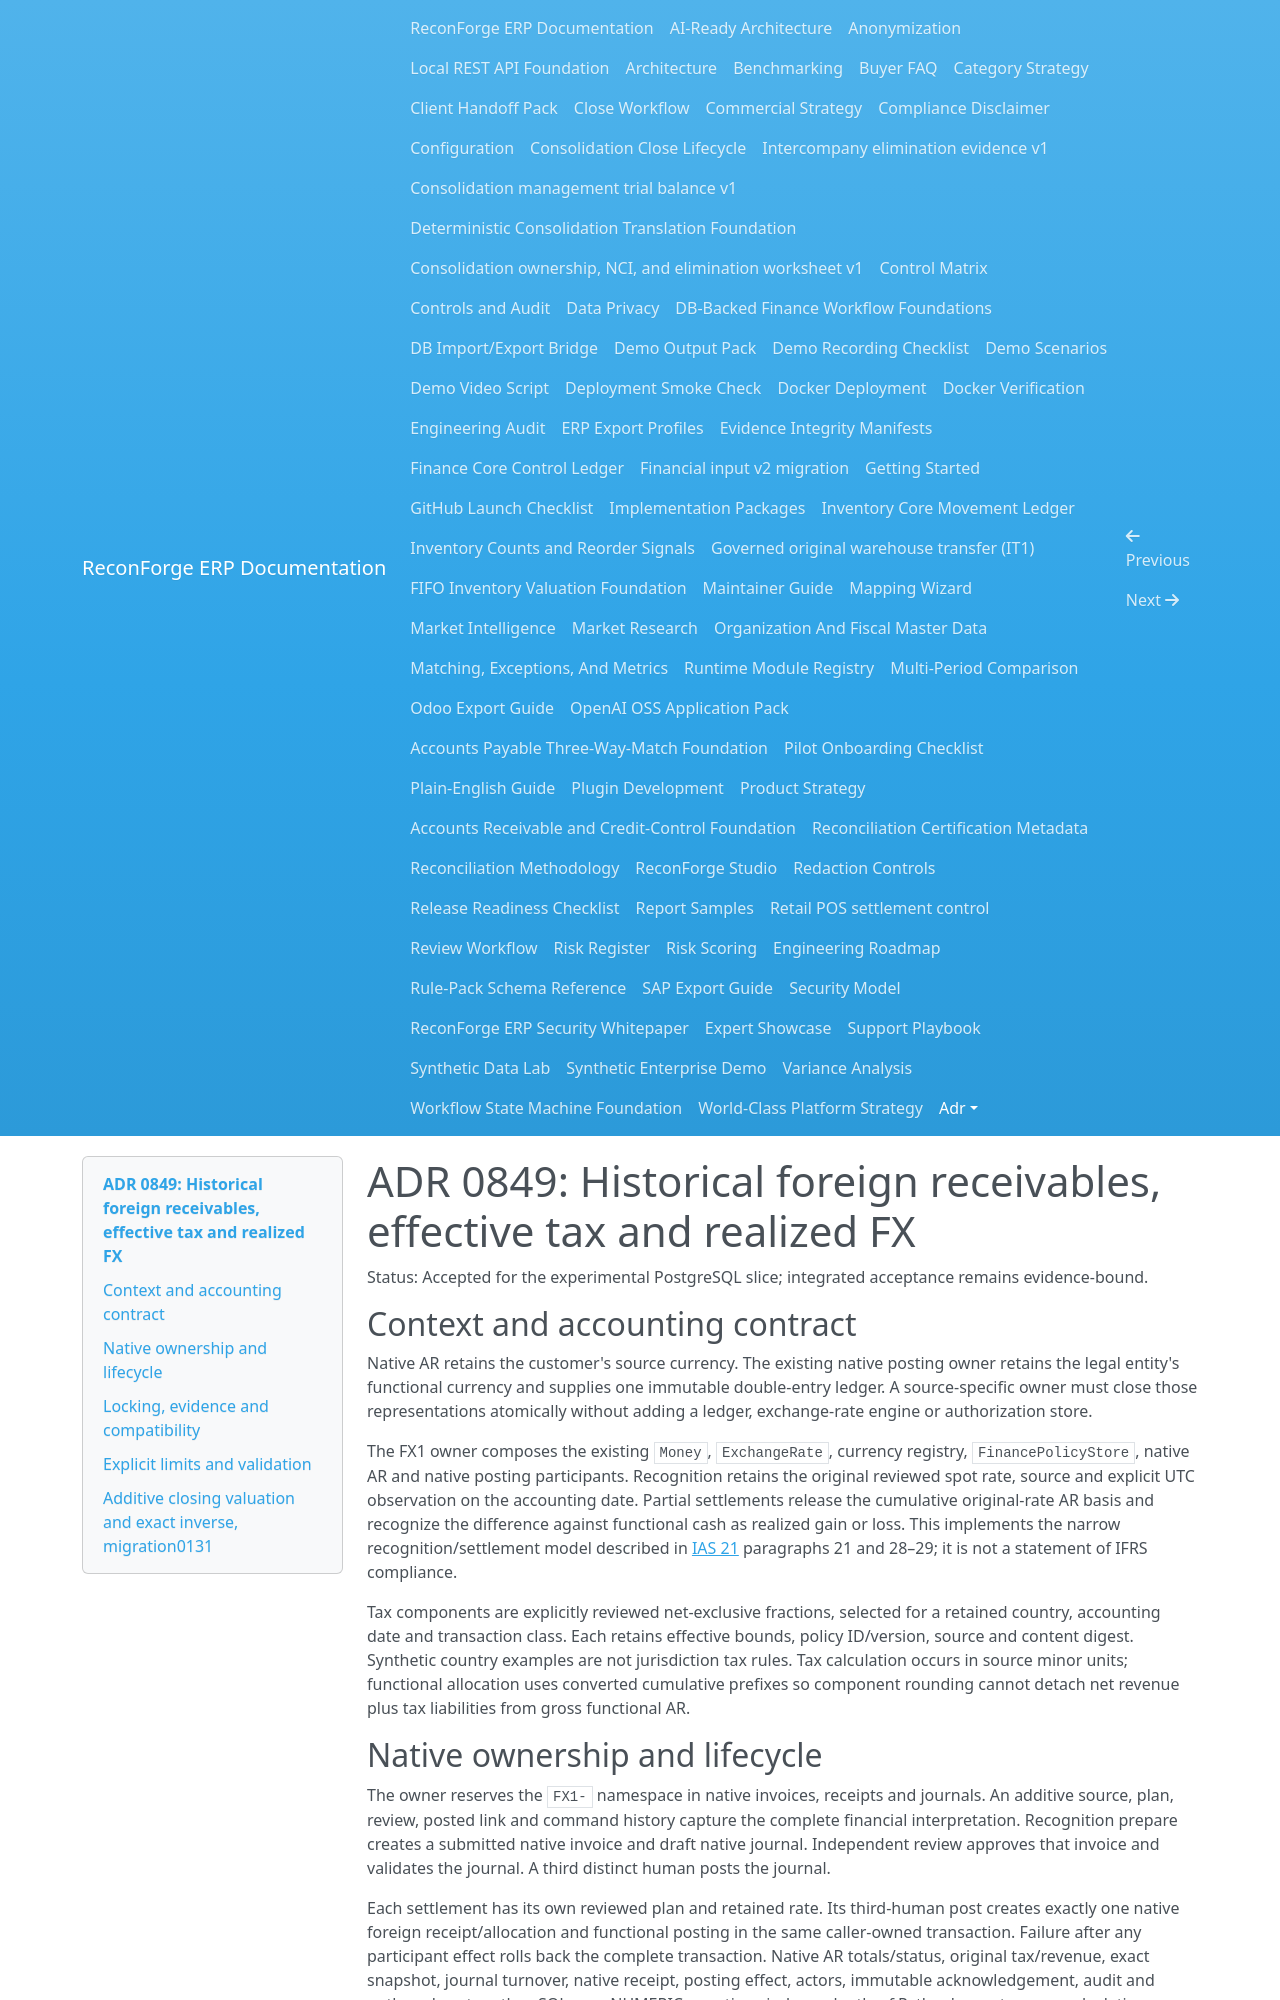

repository: amrzainmubarak/reconforge-erp · page: adr/0849-historical-foreign-ar-effective-tax-and-realized-fx/index.html · generator: mkdocs

# ADR 0849: Historical foreign receivables, effective tax and realized FX

Status: Accepted for the experimental PostgreSQL slice; integrated acceptance remains evidence-bound.

## Context and accounting contract

Native AR retains the customer's source currency. The existing native posting
owner retains the legal entity's functional currency and supplies one immutable
double-entry ledger. A source-specific owner must close those representations
atomically without adding a ledger, exchange-rate engine or authorization store.

The FX1 owner composes the existing `Money`, `ExchangeRate`, currency registry,
`FinancePolicyStore`, native AR and native posting participants. Recognition
retains the original reviewed spot rate, source and explicit UTC observation on
the accounting date. Partial settlements release the cumulative original-rate
AR basis and recognize the difference against functional cash as realized gain
or loss. This implements the narrow recognition/settlement model described in
[IAS 21](https://www.ifrs.org/content/dam/ifrs/publications/pdf-standards/english/2024/issued/part-a/ias-21-the-effects-of-changes-in-foreign-exchange-rates.pdf?bypass=on)
paragraphs 21 and 28–29; it is not a statement of IFRS compliance.

Tax components are explicitly reviewed net-exclusive fractions, selected for a
retained country, accounting date and transaction class. Each retains effective
bounds, policy ID/version, source and content digest. Synthetic country examples
are not jurisdiction tax rules. Tax calculation occurs in source minor units;
functional allocation uses converted cumulative prefixes so component rounding
cannot detach net revenue plus tax liabilities from gross functional AR.

## Native ownership and lifecycle

The owner reserves the `FX1-` namespace in native invoices, receipts and journals.
An additive source, plan, review, posted link and command history capture the
complete financial interpretation. Recognition prepare creates a submitted
native invoice and draft native journal. Independent review approves that
invoice and validates the journal. A third distinct human posts the journal.

Each settlement has its own reviewed plan and retained rate. Its third-human
post creates exactly one native foreign receipt/allocation and functional
posting in the same caller-owned transaction. Failure after any participant
effect rolls back the complete transaction. Native AR totals/status, original
tax/revenue, exact snapshot, journal turnover, native receipt, posting effect,
actors, immutable acknowledgement, audit and outbox close together. SQL uses
NUMERIC equations independently of Python's exact money calculation.

Preparation/review/posting require current persisted finance and AR grants,
current human identity, scoped authority and recent step-up. Reads and retries
authorize the original source gross in both original precisions and each
emitted journal's complete debit turnover. A small allowed receipt does not
grant permission to disclose its larger original invoice or tax basis.
